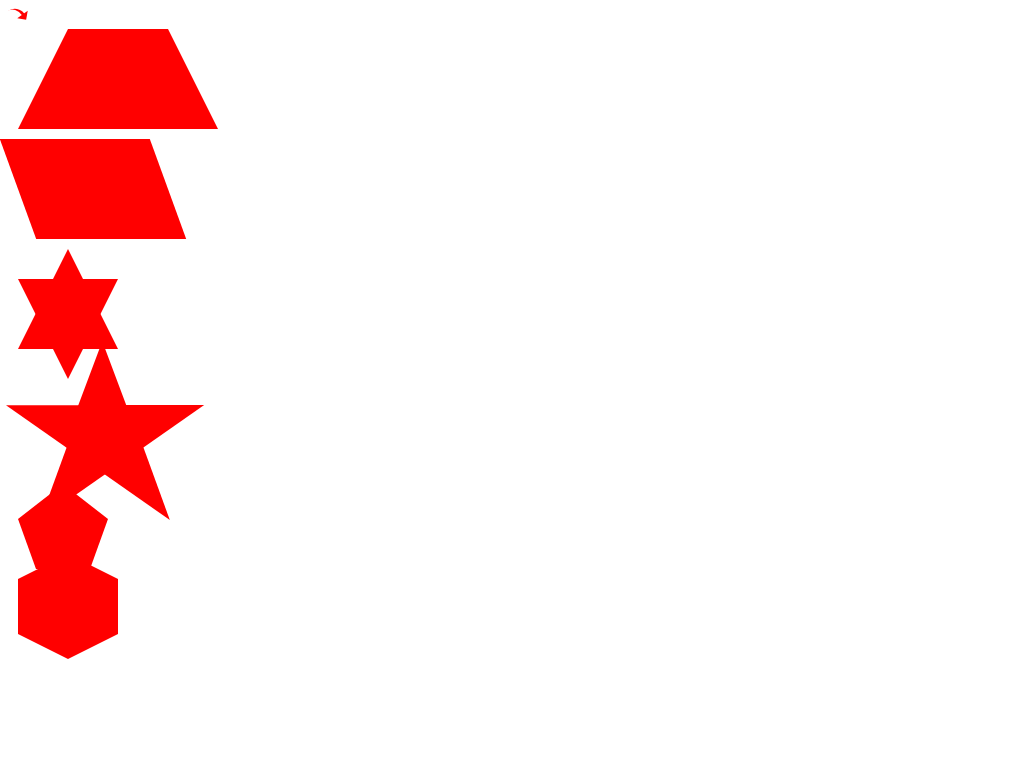

Write a web page that renders exactly this picture using CSS.

<!DOCTYPE html>
<html>
<head>
<meta charset="utf-8">
<meta http-equiv="X-UA-Compatible" content="IE=edge,chrome=1">
<title>Examples</title>
<meta name="description" content="">
<meta name="keywords" content="">
<link href="" rel="stylesheet">
<style>
div{
	margin: 10px;
}
	#box1
	{
		  position: relative;
          width: 0;
          height: 0;
		  border-top: 9px solid transparent;
		  border-right: 9px solid red;
		  transform: rotate(10deg);
	}
	#box1:after
	{
		 content: "";
         position: absolute;
		 border: 0 solid transparent;
		 border-top: 3px solid red;
		 border-radius: 20px 0 0 0;
		 top: -12px;
		  left: -9px;
		  width: 12px;
		  height: 12px;
		  transform: rotate(45deg);
	}
	#trapezoid {
	border-bottom: 100px solid red;
	border-left: 50px solid transparent;
	border-right: 50px solid transparent;
	height: 0;
	width: 100px;
}

#parallelogram {
	width: 150px;
	height: 100px;
	transform: skew(20deg);
	background: red;
}
#star-six {
	width: 0;
	height: 0;
	border-left: 50px solid transparent;
	border-right: 50px solid transparent;
	border-bottom: 100px solid red;
	position: relative;
}
#star-six:after {
	width: 0;
	height: 0;
	border-left: 50px solid transparent;
	border-right: 50px solid transparent;
	border-top: 100px solid red;
	position: absolute;
	content: "";
	top: 30px;
	left: -50px;
}#star-five {
   margin: 50px 0;
   position: relative;
   display: block;
   color: red;
   width: 0px;
   height: 0px;
   border-right:  100px solid transparent;
   border-bottom: 70px  solid red;
   border-left:   100px solid transparent;
   transform:    rotate(35deg);
}
#star-five:before {
   border-bottom: 80px solid red;
   border-left: 30px solid transparent;
   border-right: 30px solid transparent;
   position: absolute;
   height: 0;
   width: 0;
   top: -45px;
   left: -65px;
   display: block;
   content: '';
   transform: rotate(-35deg);
}
#star-five:after {
   position: absolute;
   display: block;
   color: red;
   top: 3px;
   left: -105px;
   width: 0px;
   height: 0px;
   border-right: 100px solid transparent;
   border-bottom: 70px solid red;
   border-left: 100px solid transparent;
   transform: rotate(-70deg);
   content: '';
}
#pentagon {
    position: relative;
    width: 54px;
    border-width: 50px 18px 0;
    border-style: solid;
    border-color: red transparent;
}
#pentagon:before {
    content: "";
    position: absolute;
    height: 0;
    width: 0;
    top: -85px;
    left: -18px;
    border-width: 0 45px 35px;
    border-style: solid;
    border-color: transparent transparent red;
}
#hexagon {
	width: 100px;
	height: 55px;
	background: red;
	position: relative;
}
#hexagon:before {
	content: "";
	position: absolute;
	top: -25px;
	left: 0;
	width: 0;
	height: 0;
	border-left: 50px solid transparent;
	border-right: 50px solid transparent;
	border-bottom: 25px solid red;
}
#hexagon:after {
	content: "";
	position: absolute;
	bottom: -25px;
	left: 0;
	width: 0;
	height: 0;
	border-left: 50px solid transparent;
	border-right: 50px solid transparent;
	border-top: 25px solid red;
}

    

</style>
</head>
<body>
    <div id="box1"></div>
    <div id="trapezoid"></div>
    <div id="parallelogram"></div>
    <div id="star-six"></div>
    <div id="star-five"></div>
    <div id="pentagon"></div>
    <div id="hexagon"></div>
</body>
</html>
